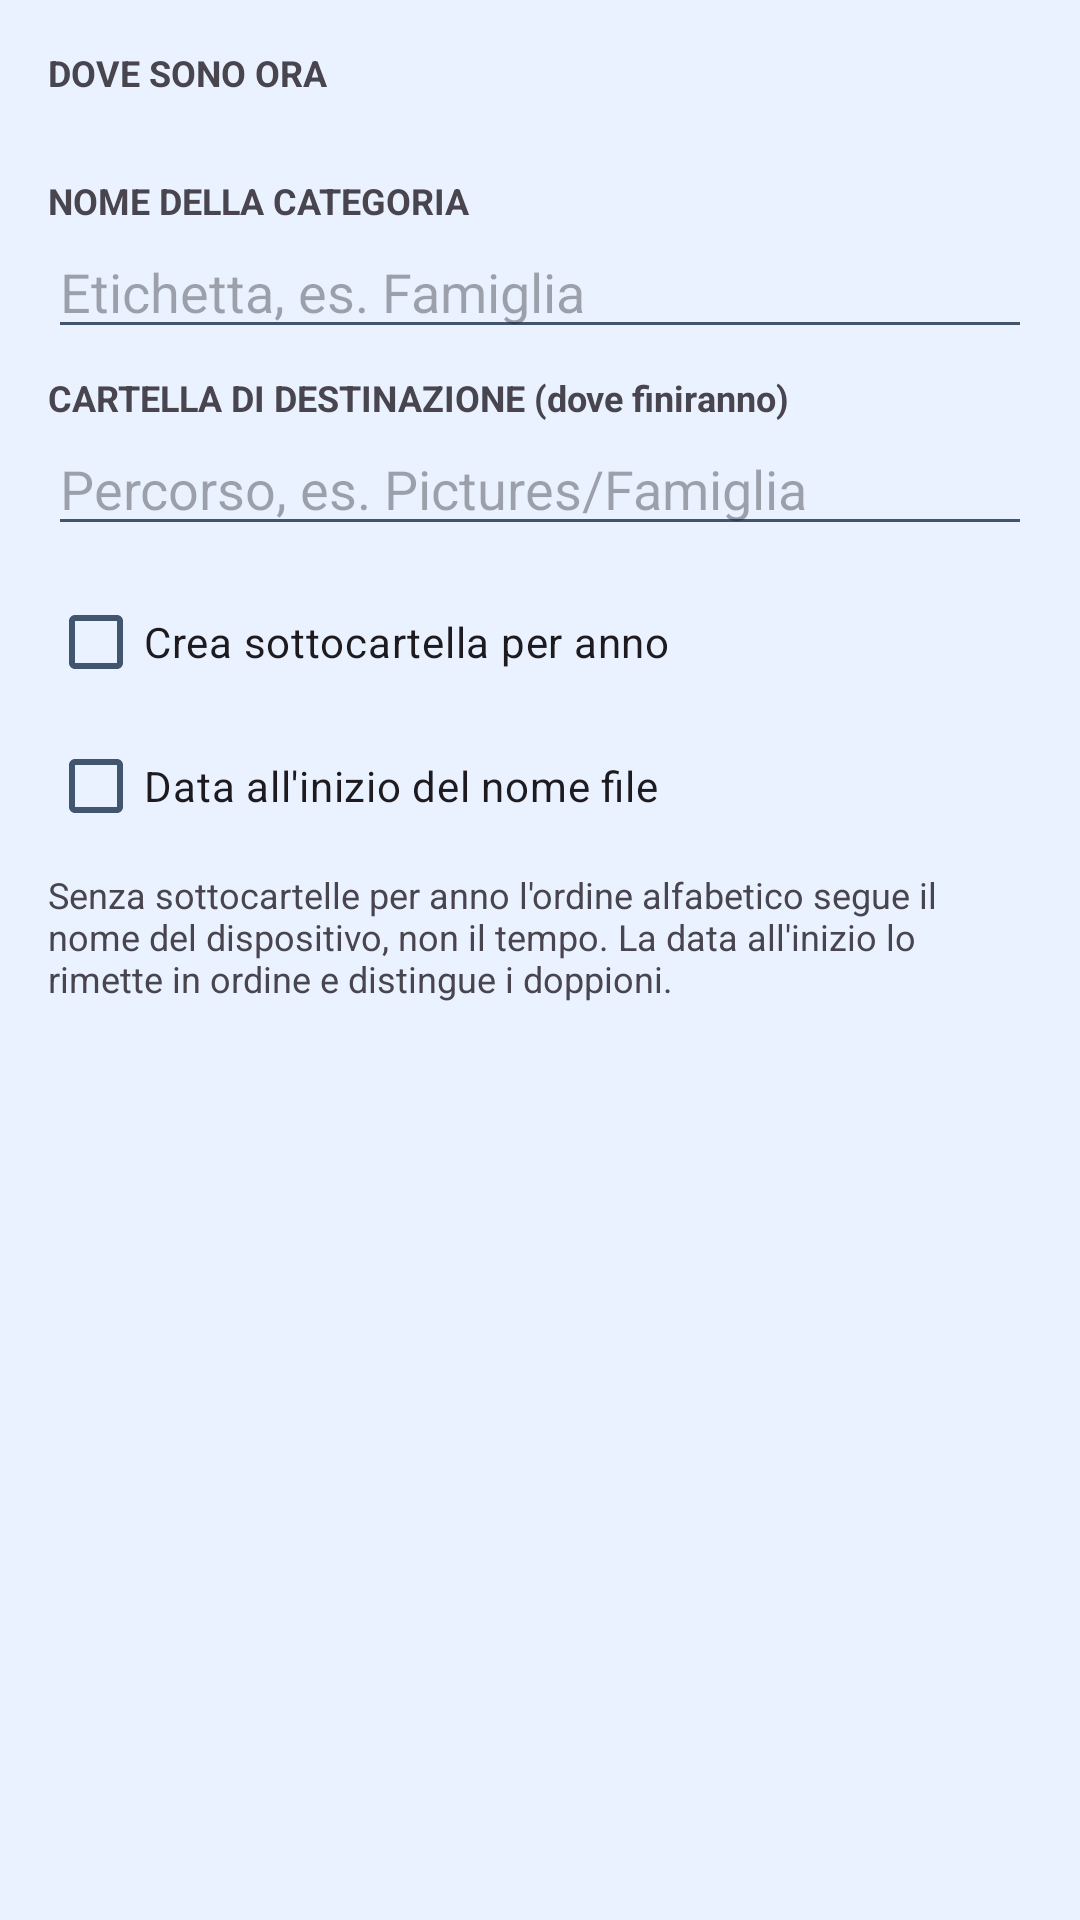

Produce the Android XML layout that renders to this screen, including the resource entries it uses.
<!-- AndroidManifest.xml: application theme Theme.Fotosistemis -->
<!-- res/layout/dialog_reorganize_category.xml -->
<?xml version="1.0" encoding="utf-8"?>
<LinearLayout xmlns:android="http://schemas.android.com/apk/res/android"
    android:layout_width="match_parent"
    android:layout_height="wrap_content"
    android:orientation="vertical"
    android:padding="16dp">

    
    <TextView
        android:layout_width="match_parent"
        android:layout_height="wrap_content"
        android:text="@string/reorganize_from_label"
        android:textSize="12sp"
        android:textStyle="bold" />

    <TextView
        android:id="@+id/reorganizeFrom"
        android:layout_width="match_parent"
        android:layout_height="wrap_content"
        android:layout_marginBottom="10dp"
        android:textColor="@color/ink_muted"
        android:textSize="12sp" />

    
    <TextView
        android:layout_width="match_parent"
        android:layout_height="wrap_content"
        android:text="@string/reorganize_name_label"
        android:textSize="12sp"
        android:textStyle="bold" />

    <EditText
        android:id="@+id/reorganizeLabel"
        android:layout_width="match_parent"
        android:layout_height="wrap_content"
        android:hint="@string/destination_label_hint"
        android:inputType="text" />

    <TextView
        android:layout_width="match_parent"
        android:layout_height="wrap_content"
        android:layout_marginTop="8dp"
        android:text="@string/reorganize_to_label"
        android:textSize="12sp"
        android:textStyle="bold" />

    <EditText
        android:id="@+id/reorganizePath"
        android:layout_width="match_parent"
        android:layout_height="wrap_content"
        android:hint="@string/destination_path_hint"
        android:inputType="text" />

    <CheckBox
        android:id="@+id/reorganizeYearSubfolder"
        android:layout_width="match_parent"
        android:layout_height="wrap_content"
        android:layout_marginTop="8dp"
        android:text="@string/destination_year_subfolder" />

    <CheckBox
        android:id="@+id/reorganizeStampNames"
        android:layout_width="match_parent"
        android:layout_height="wrap_content"
        android:text="@string/reorganize_stamp_names" />

    <TextView
        android:layout_width="match_parent"
        android:layout_height="wrap_content"
        android:layout_marginTop="4dp"
        android:text="@string/reorganize_stamp_explained"
        android:textSize="12sp" />
</LinearLayout>
<!-- resources referenced by this layout -->
<resources>
  <color name="ink_muted">#41556F</color>
  <string name="destination_label_hint">Etichetta, es. Famiglia</string>
  <string name="destination_path_hint">Percorso, es. Pictures/Famiglia</string>
  <string name="destination_year_subfolder">Crea sottocartella per anno</string>
  <string name="reorganize_from_label">DOVE SONO ORA</string>
  <string name="reorganize_name_label">NOME DELLA CATEGORIA</string>
  <string name="reorganize_stamp_explained">Senza sottocartelle per anno l\'ordine alfabetico segue il nome del dispositivo, non il tempo. La data all\'inizio lo rimette in ordine e distingue i doppioni.</string>
  <string name="reorganize_stamp_names">Data all\'inizio del nome file</string>
  <string name="reorganize_to_label">CARTELLA DI DESTINAZIONE (dove finiranno)</string>
  <style name="Theme.Fotosistemis" parent="Base.Theme.Fotosistemis" />
  <style name="Base.Theme.Fotosistemis" parent="Theme.Material3.DayNight.NoActionBar">
          <item name="colorPrimary">@color/brand_blue</item>
          <item name="colorOnPrimary">@color/white</item>
          <item name="colorPrimaryContainer">@color/brand_blue_light</item>
          <item name="colorOnPrimaryContainer">@color/ink</item>
          <item name="colorSecondary">@color/brand_blue_dark</item>
          <item name="colorOnSecondary">@color/white</item>
  
          <item name="android:colorBackground">@color/surface_tint</item>
          <item name="colorSurface">@color/white</item>
          <item name="colorOnBackground">@color/ink</item>
          <item name="colorOnSurface">@color/ink</item>
          <item name="colorOnSurfaceVariant">@color/ink_muted</item>
          <item name="android:textColorPrimary">@color/ink</item>
          <item name="android:textColorSecondary">@color/ink_muted</item>
  
          
          <item name="android:windowSplashScreenBackground">@color/white</item>
          <item name="android:windowSplashScreenAnimatedIcon">@android:color/transparent</item>
      </style>
  <color name="brand_blue">#0D6EFD</color>
  <color name="white">#FFFFFFFF</color>
  <color name="brand_blue_light">#CFE2FF</color>
  <color name="ink">#12233B</color>
  <color name="brand_blue_dark">#0A58CA</color>
  <color name="surface_tint">#EAF2FF</color>
</resources>
